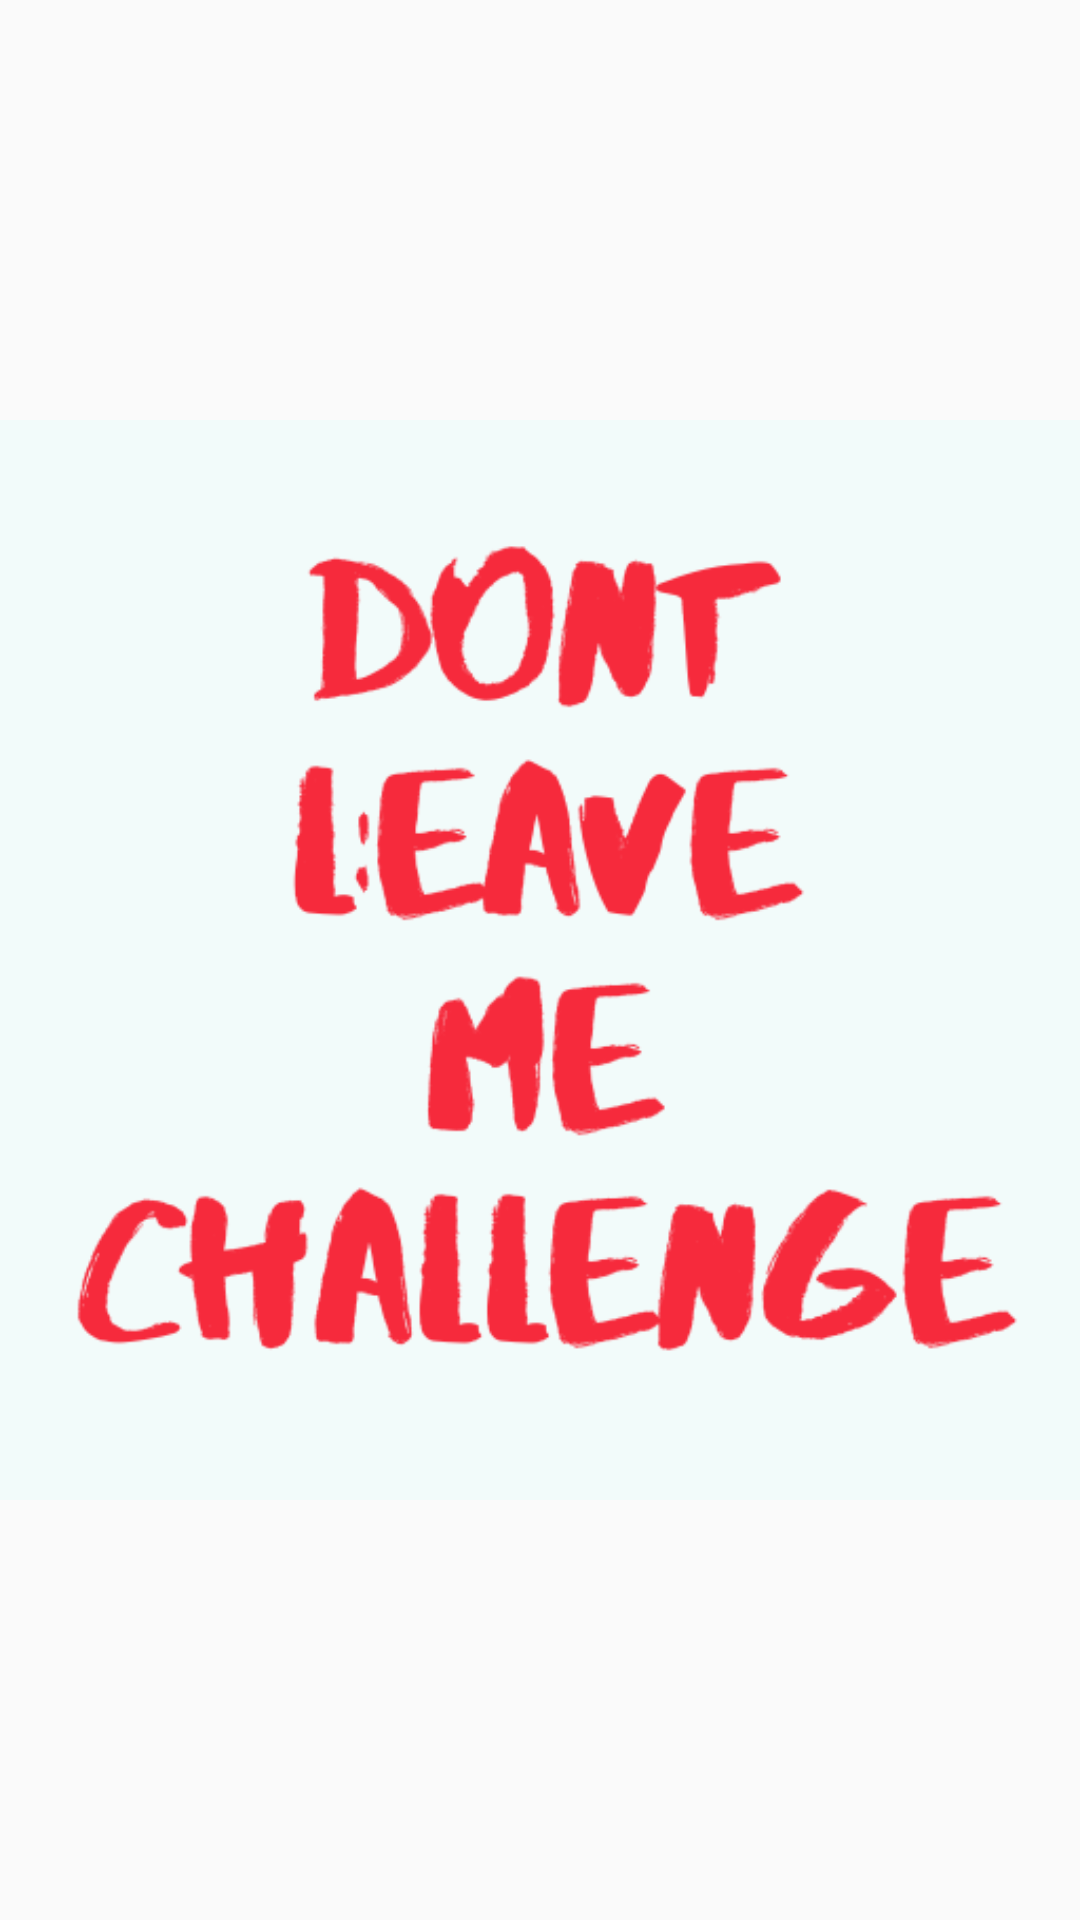

Android layout source for this screen:
<!-- AndroidManifest.xml: activity theme AppTheme.NoActionBar -->
<!-- res/layout/activity_splash.xml -->
<?xml version="1.0" encoding="utf-8"?>
<androidx.constraintlayout.widget.ConstraintLayout xmlns:android="http://schemas.android.com/apk/res/android"
    xmlns:app="http://schemas.android.com/apk/res-auto"
    xmlns:tools="http://schemas.android.com/tools"
    android:layout_width="match_parent"
    android:layout_height="match_parent"
    android:background="@color/colorPrimaryLighterBg"
    tools:context=".activities.SplashActivity">

    <ImageView
        android:layout_width="wrap_content"
        android:layout_height="wrap_content"
        android:src="@drawable/leaveme"
        app:layout_constraintTop_toTopOf="parent"
        app:layout_constraintBottom_toBottomOf="parent"
        app:layout_constraintStart_toStartOf="parent"
        app:layout_constraintEnd_toEndOf="parent"/>
</androidx.constraintlayout.widget.ConstraintLayout>
<!-- resources referenced by this layout -->
<resources>
  <!-- drawable leaveme: png bitmap (drawable, 40941 bytes) -->
  <style name="AppTheme.NoActionBar">
          <item name="windowActionBar">false</item>
          <item name="windowNoTitle">true</item>
      </style>
</resources>
